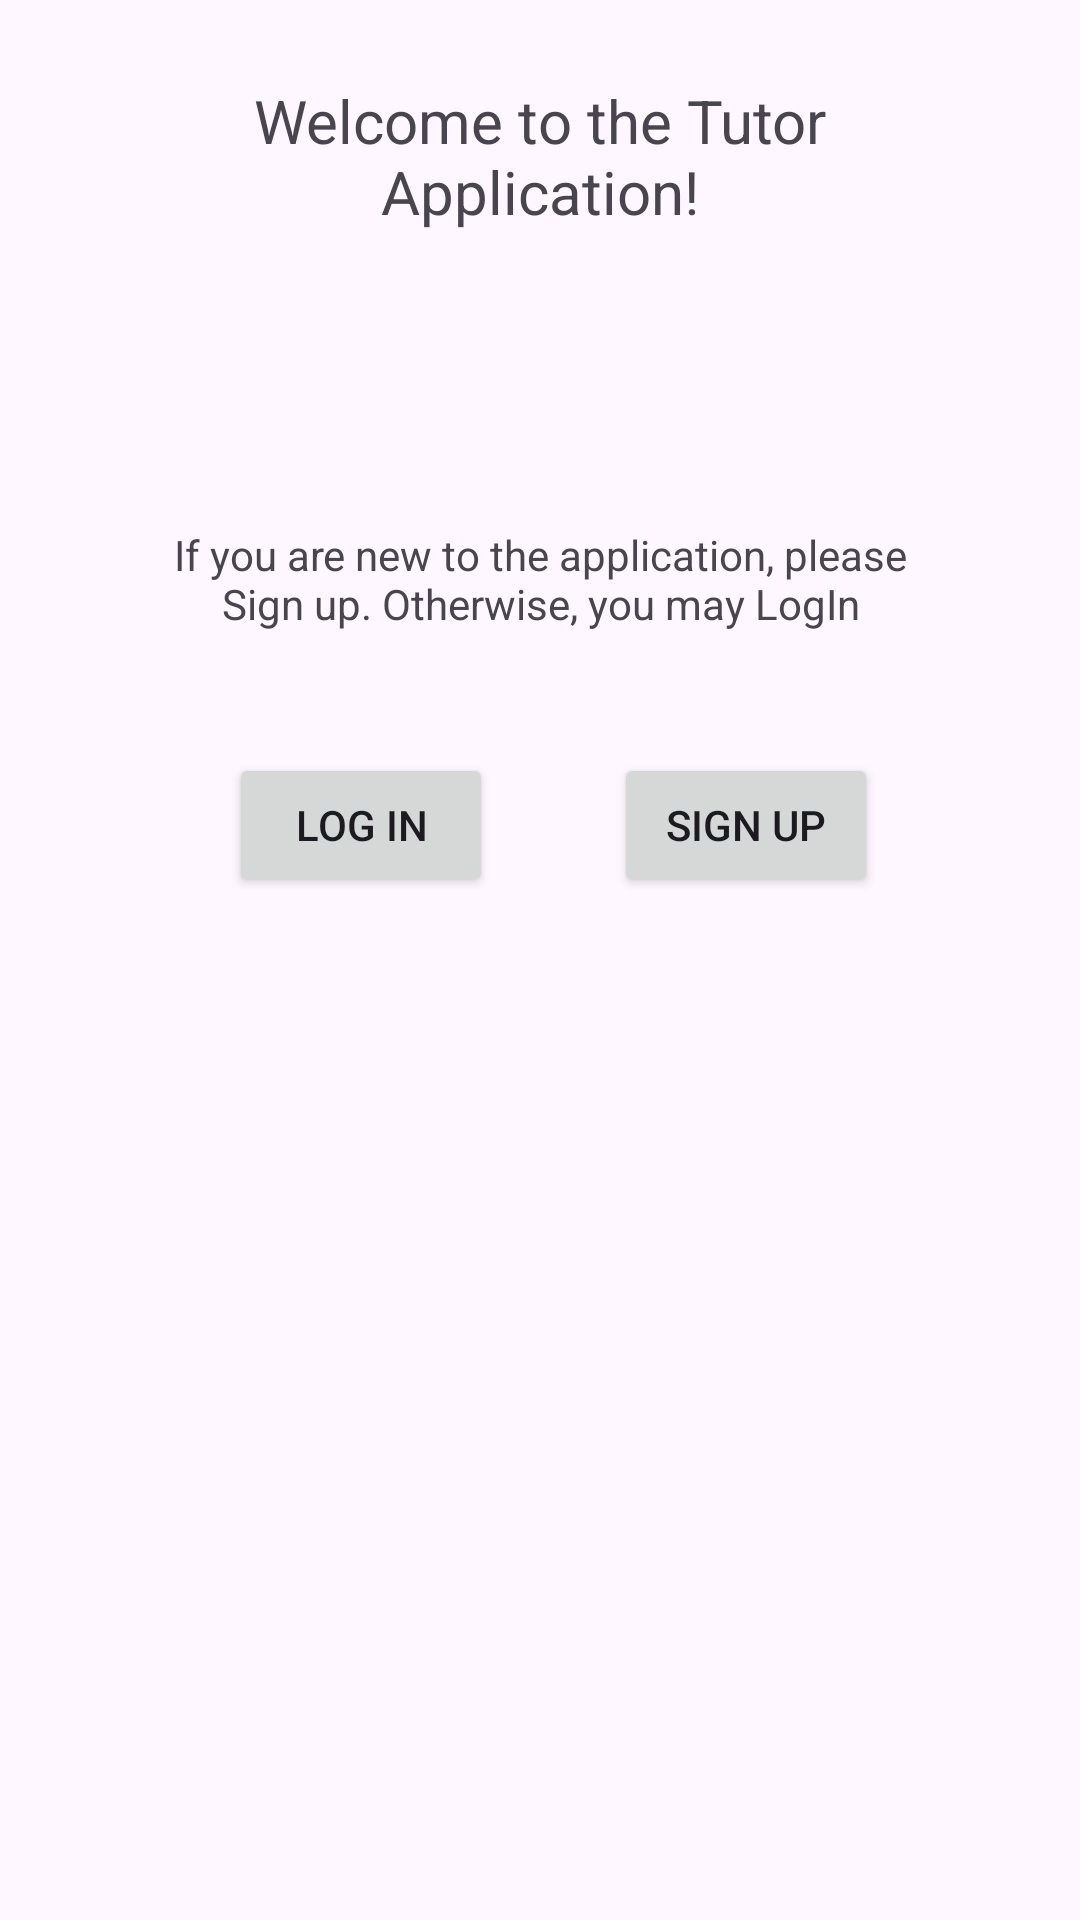

Reconstruct the res/layout file that produces this screen, plus the resources it refers to.
<!-- AndroidManifest.xml: application theme Theme.Math_tutor_application -->
<!-- res/layout/activity_main.xml -->
<?xml version="1.0" encoding="utf-8"?>
<androidx.constraintlayout.widget.ConstraintLayout xmlns:android="http://schemas.android.com/apk/res/android"
    xmlns:app="http://schemas.android.com/apk/res-auto"
    xmlns:tools="http://schemas.android.com/tools"
    android:id="@+id/main"
    android:layout_width="match_parent"
    android:layout_height="match_parent"
    tools:context=".MainActivity">


    <TextView
        android:layout_width="251dp"
        android:layout_height="53dp"
        android:gravity="center"
        android:text="Welcome to the Tutor Application!"
        android:textSize="20sp"
        app:layout_constraintBottom_toBottomOf="parent"
        app:layout_constraintEnd_toEndOf="parent"
        app:layout_constraintStart_toStartOf="parent"
        app:layout_constraintTop_toTopOf="parent"
        app:layout_constraintVertical_bias="0.044" />

    <TextView
        android:layout_width="251dp"
        android:layout_height="53dp"
        android:text="If you are new to the application, please Sign up. Otherwise, you may LogIn"
        android:textSize="14sp"
        android:gravity="center"
        app:layout_constraintBottom_toBottomOf="parent"
        app:layout_constraintEnd_toEndOf="parent"
        app:layout_constraintStart_toStartOf="parent"
        app:layout_constraintTop_toTopOf="parent"
        app:layout_constraintVertical_bias="0.284" />



    <Button
        android:id="@+id/logInButton"
        android:layout_width="wrap_content"
        android:layout_height="wrap_content"
        android:onClick="logInHandler"
        android:text="Log In"
        app:layout_constraintBottom_toBottomOf="parent"
        app:layout_constraintEnd_toEndOf="parent"
        app:layout_constraintHorizontal_bias="0.281"
        app:layout_constraintStart_toStartOf="parent"
        app:layout_constraintTop_toTopOf="parent"
        app:layout_constraintVertical_bias="0.424" />

    <Button
        android:id="@+id/signUpButton"
        android:layout_width="wrap_content"
        android:layout_height="wrap_content"
        android:text="Sign up"
        android:onClick="signUpHandler"
        app:layout_constraintBottom_toBottomOf="parent"
        app:layout_constraintEnd_toEndOf="parent"
        app:layout_constraintHorizontal_bias="0.752"
        app:layout_constraintStart_toStartOf="parent"
        app:layout_constraintTop_toTopOf="parent"
        app:layout_constraintVertical_bias="0.424" />


</androidx.constraintlayout.widget.ConstraintLayout>
<!-- resources referenced by this layout -->
<resources>
  <style name="Theme.Math_tutor_application" parent="Base.Theme.Math_tutor_application" />
  <style name="Base.Theme.Math_tutor_application" parent="Theme.Material3.DayNight.NoActionBar">
          
          
      </style>
</resources>
